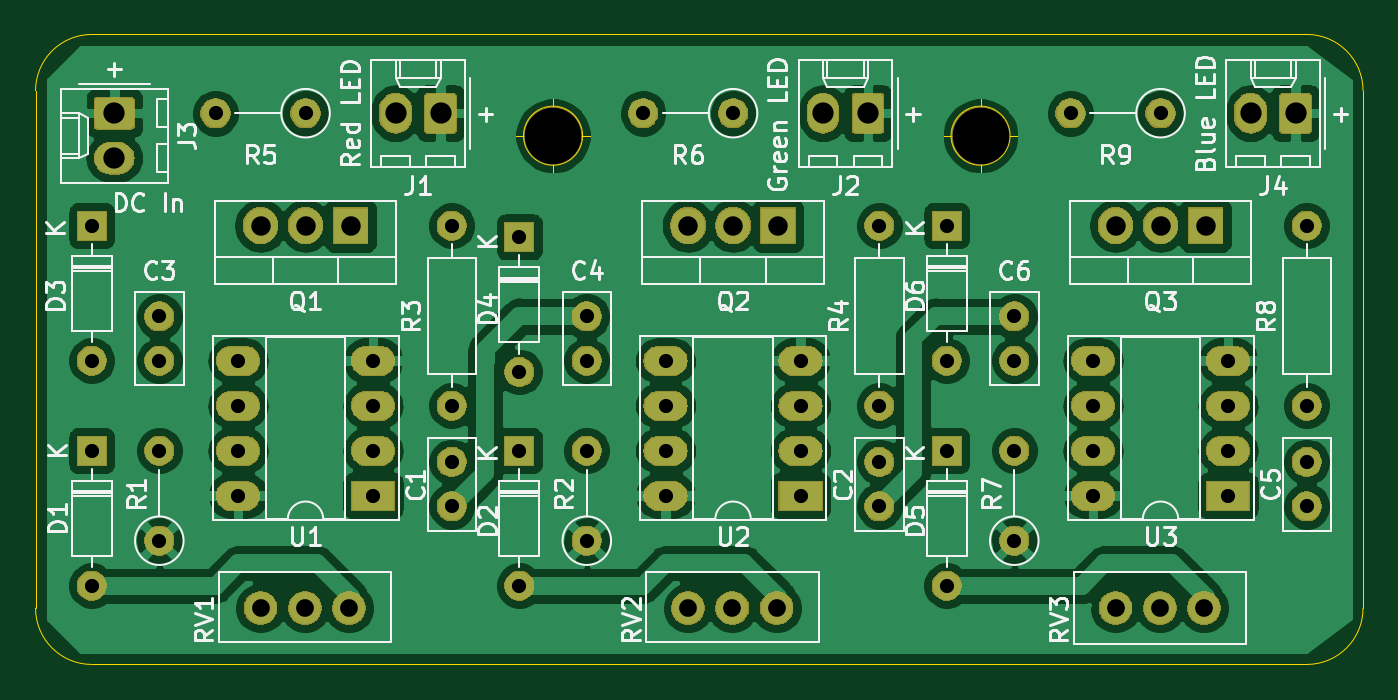
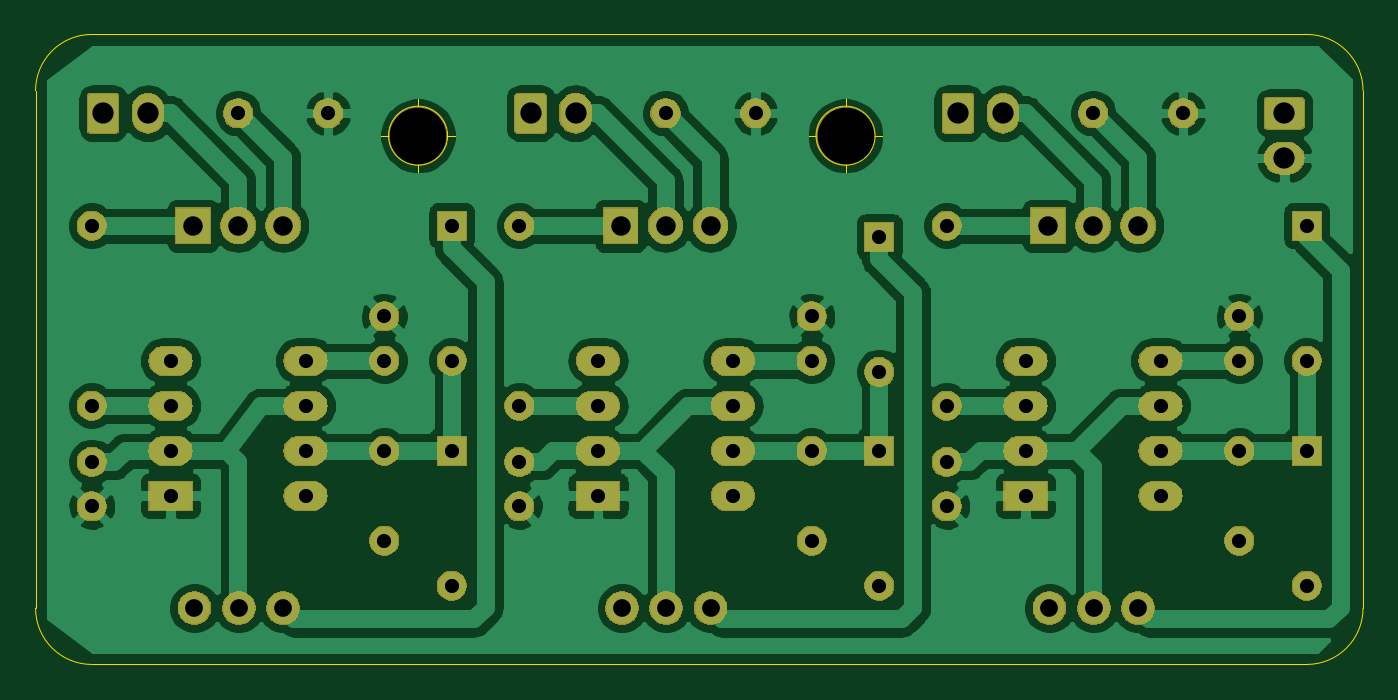
Circuit board: 9 layer files. Board 74.9 x 35.6 mm.
- bottom_copper: driver-rgb-pwm-B_Cu.gbl (120171 bytes)
- bottom_mask: driver-rgb-pwm-B_Mask.gbs (80860 bytes)
- bottom_silk: driver-rgb-pwm-B_SilkS.gbo (10088 bytes)
- outline: driver-rgb-pwm-Edge_Cuts.gm1 (1343 bytes)
- top_copper: driver-rgb-pwm-F_Cu.gtl (160286 bytes)
- top_mask: driver-rgb-pwm-F_Mask.gts (80860 bytes)
- top_silk: driver-rgb-pwm-F_SilkS.gto (51653 bytes)
- drill: driver-rgb-pwm-NPTH.drl (345 bytes)
- drill: driver-rgb-pwm-PTH.drl (1849 bytes)

=== bottom_copper: driver-rgb-pwm-B_Cu.gbl (120171 bytes, source omitted) ===
=== bottom_mask: driver-rgb-pwm-B_Mask.gbs (80860 bytes, source omitted) ===
=== bottom_silk: driver-rgb-pwm-B_SilkS.gbo (10088 bytes, source omitted) ===
=== outline: driver-rgb-pwm-Edge_Cuts.gm1 ===
G04 #@! TF.GenerationSoftware,KiCad,Pcbnew,5.1.5+dfsg1-2build2*
G04 #@! TF.CreationDate,2021-05-06T12:51:34-03:00*
G04 #@! TF.ProjectId,driver-rgb-pwm,64726976-6572-42d7-9267-622d70776d2e,rev?*
G04 #@! TF.SameCoordinates,Original*
G04 #@! TF.FileFunction,Profile,NP*
%FSLAX46Y46*%
G04 Gerber Fmt 4.6, Leading zero omitted, Abs format (unit mm)*
G04 Created by KiCad (PCBNEW 5.1.5+dfsg1-2build2) date 2021-05-06 12:51:34*
%MOMM*%
%LPD*%
G04 APERTURE LIST*
%ADD10C,0.050000*%
G04 APERTURE END LIST*
D10*
X108981666Y-85725000D02*
G75*
G03X108981666Y-85725000I-1666666J0D01*
G01*
X104815000Y-85725000D02*
X109815000Y-85725000D01*
X107315000Y-83225000D02*
X107315000Y-88225000D01*
X84851666Y-85725000D02*
G75*
G03X84851666Y-85725000I-1666666J0D01*
G01*
X80685000Y-85725000D02*
X85685000Y-85725000D01*
X83185000Y-83225000D02*
X83185000Y-88225000D01*
X53975000Y-83185000D02*
G75*
G02X57150000Y-80010000I3175000J0D01*
G01*
X57150000Y-115570000D02*
G75*
G02X53975000Y-112395000I0J3175000D01*
G01*
X128905000Y-112395000D02*
G75*
G02X125730000Y-115570000I-3175000J0D01*
G01*
X125730000Y-80010000D02*
G75*
G02X128905000Y-83185000I0J-3175000D01*
G01*
X128905000Y-83185000D02*
X128905000Y-112395000D01*
X57150000Y-80010000D02*
X125730000Y-80010000D01*
X53975000Y-112395000D02*
X53975000Y-83185000D01*
X125730000Y-115570000D02*
X57150000Y-115570000D01*
M02*

=== top_copper: driver-rgb-pwm-F_Cu.gtl (160286 bytes, source omitted) ===
=== top_mask: driver-rgb-pwm-F_Mask.gts (80860 bytes, source omitted) ===
=== top_silk: driver-rgb-pwm-F_SilkS.gto (51653 bytes, source omitted) ===
=== drill: driver-rgb-pwm-NPTH.drl ===
M48
; DRILL file {KiCad 5.1.5+dfsg1-2build2} date jue 06 may 2021 12:51:48
; FORMAT={-:-/ absolute / metric / decimal}
; #@! TF.CreationDate,2021-05-06T12:51:48-03:00
; #@! TF.GenerationSoftware,Kicad,Pcbnew,5.1.5+dfsg1-2build2
; #@! TF.FileFunction,NonPlated,1,2,NPTH
FMAT,2
METRIC
T1C3.200
%
G90
G05
T1
X107.315Y-85.725
X83.185Y-85.725
T0
M30

=== drill: driver-rgb-pwm-PTH.drl ===
M48
; DRILL file {KiCad 5.1.5+dfsg1-2build2} date jue 06 may 2021 12:51:48
; FORMAT={-:-/ absolute / metric / decimal}
; #@! TF.CreationDate,2021-05-06T12:51:48-03:00
; #@! TF.GenerationSoftware,Kicad,Pcbnew,5.1.5+dfsg1-2build2
; #@! TF.FileFunction,Plated,1,2,PTH
FMAT,2
METRIC
T1C0.800
T2C1.000
T3C1.100
T4C1.200
%
G90
G05
T1
X65.405Y-98.425
X65.405Y-100.965
X65.405Y-103.505
X65.405Y-106.045
X73.025Y-98.425
X73.025Y-100.965
X73.025Y-103.505
X73.025Y-106.045
X125.73Y-90.805
X125.73Y-100.965
X101.6Y-90.805
X101.6Y-100.965
X81.28Y-103.505
X81.28Y-111.125
X77.47Y-104.14
X77.47Y-106.64
X109.22Y-103.505
X109.22Y-108.585
X81.28Y-91.44
X81.28Y-99.06
X77.47Y-90.805
X77.47Y-100.965
X89.535Y-98.425
X89.535Y-100.965
X89.535Y-103.505
X89.535Y-106.045
X97.155Y-98.425
X97.155Y-100.965
X97.155Y-103.505
X97.155Y-106.045
X125.73Y-104.14
X125.73Y-106.64
X105.41Y-90.805
X105.41Y-98.425
X113.665Y-98.425
X113.665Y-100.965
X113.665Y-103.505
X113.665Y-106.045
X121.285Y-98.425
X121.285Y-100.965
X121.285Y-103.505
X121.285Y-106.045
X109.22Y-95.925
X109.22Y-98.425
X64.135Y-84.455
X69.215Y-84.455
X57.15Y-103.505
X57.15Y-111.125
X57.15Y-90.805
X57.15Y-98.425
X85.09Y-103.505
X85.09Y-108.585
X85.09Y-95.925
X85.09Y-98.425
X60.96Y-95.925
X60.96Y-98.425
X60.96Y-103.505
X60.96Y-108.585
X101.6Y-104.14
X101.6Y-106.64
X112.395Y-84.455
X117.475Y-84.455
X88.265Y-84.455
X93.345Y-84.455
X105.41Y-103.505
X105.41Y-111.125
T2
X90.805Y-112.395
X93.305Y-112.395
X95.805Y-112.395
X66.675Y-112.395
X69.175Y-112.395
X71.675Y-112.395
X114.935Y-112.395
X117.435Y-112.395
X119.935Y-112.395
T3
X66.675Y-90.805
X69.215Y-90.805
X71.755Y-90.805
X90.805Y-90.805
X93.345Y-90.805
X95.885Y-90.805
X114.935Y-90.805
X117.475Y-90.805
X120.015Y-90.805
T4
X122.555Y-84.455
X125.095Y-84.455
X74.295Y-84.455
X76.835Y-84.455
X58.42Y-84.455
X58.42Y-86.995
X98.425Y-84.455
X100.965Y-84.455
T0
M30
